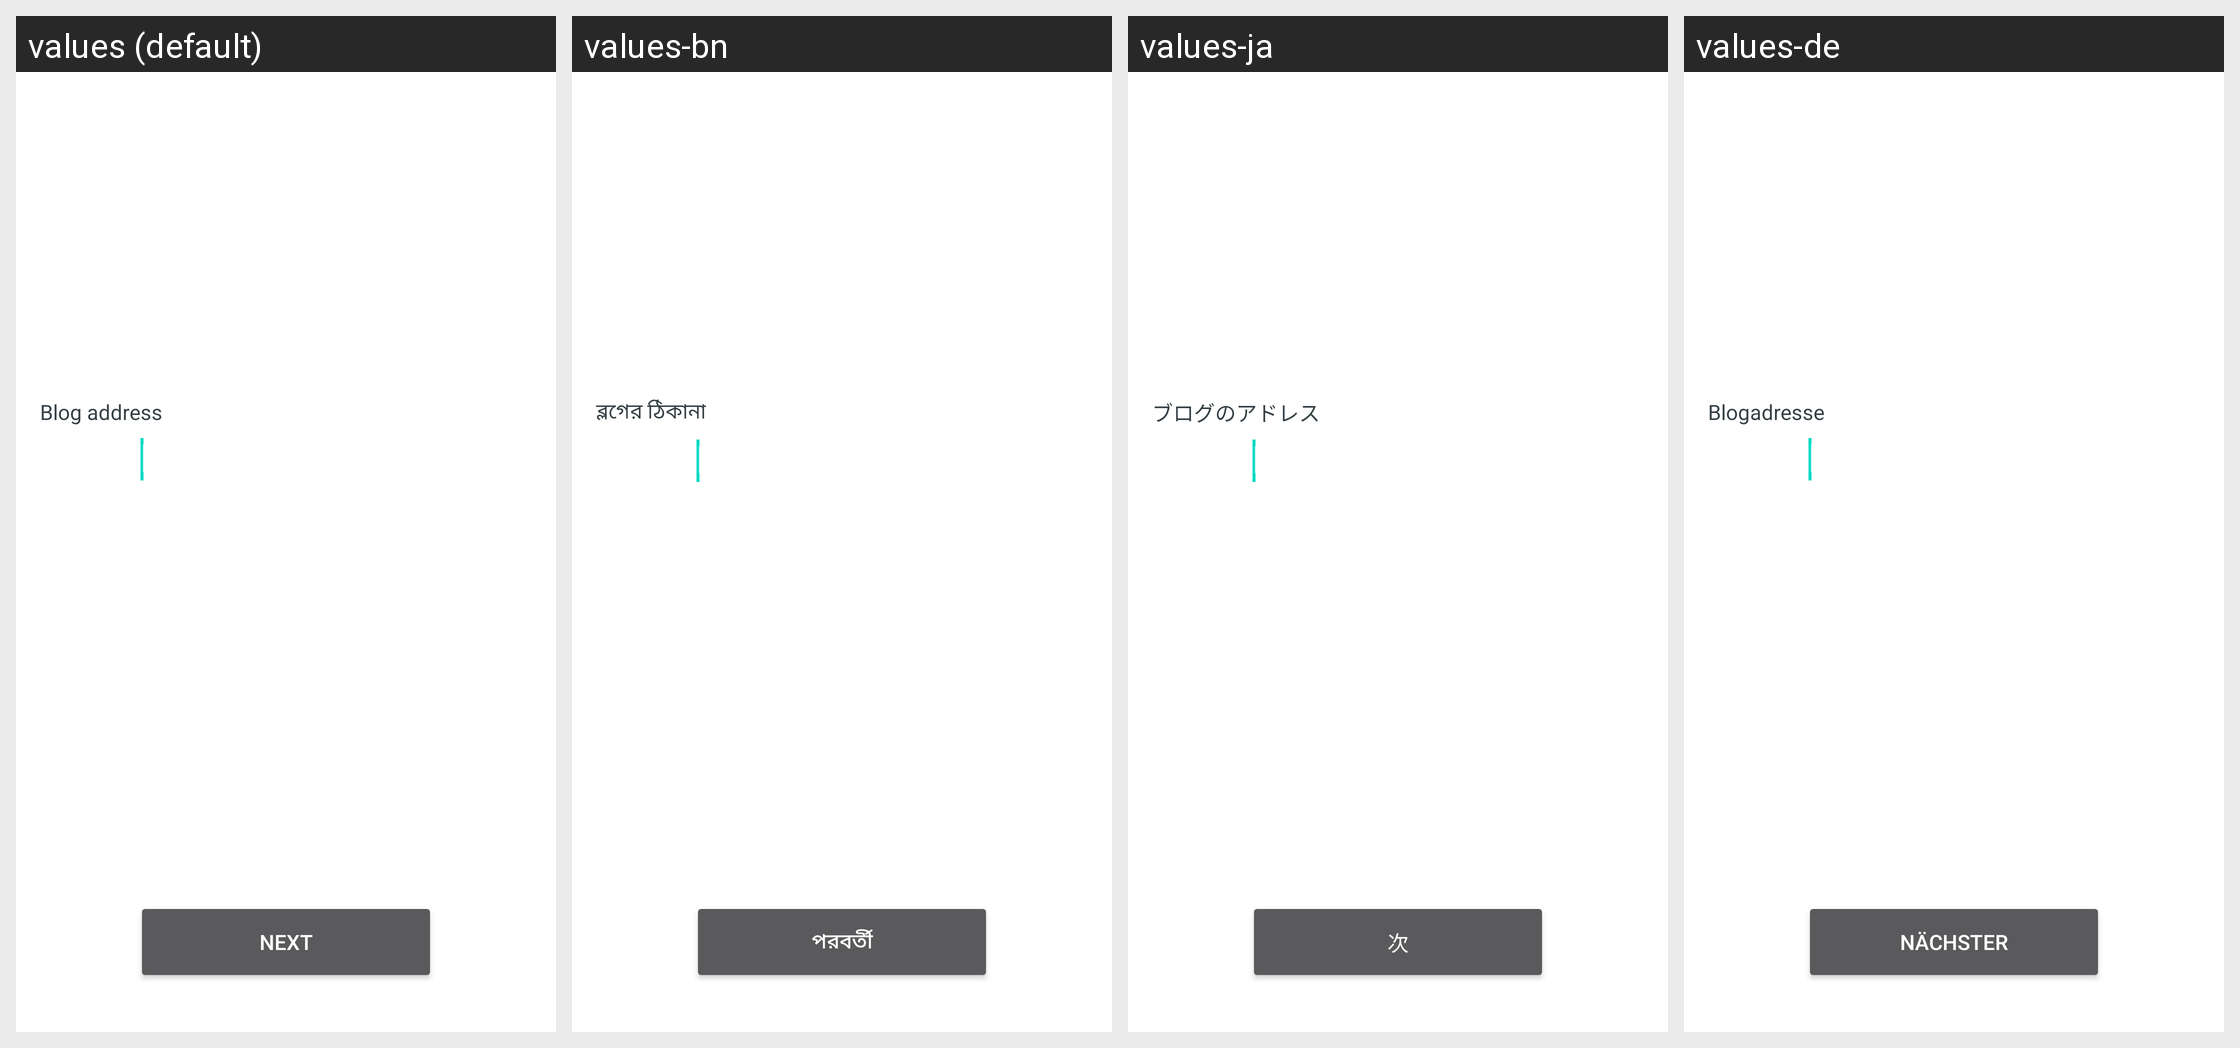

Translations of the strings shown on this Android screen, per locale in the grid:
Android screen res/layout/fragment_login_url.xml rendered under 4 locales, left to right: values (default), values-bn, values-ja, values-de. Device: Nexus 5 (rendered at 1080×1920; each locale shown at half size, 540×960, under a caption strip naming it); theme AppTheme.
Other locales in the repository, not shown: values-ar, values-es, values-fr, values-hr, values-hu, values-id, values-it, values-ko, values-ml, values-nb-rNO, values-nl, values-pt-rBR, values-ro, values-ru, values-tr, values-vi, values-zh-rCN, values-zh-rHK.
Strings drawn on this screen, with the default value and each locale's value (text and hints the layout hard-codes, and strings that could not be matched under every locale, appear in the picture but are not listed):

prompt_blog_url
  values: Blog address
  values-bn: ব্লগের ঠিকানা
  values-ja: ブログのアドレス
  values-de: Blogadresse

next
  values: Next
  values-bn: পরবর্তী
  values-ja: 次
  values-de: Nächster
